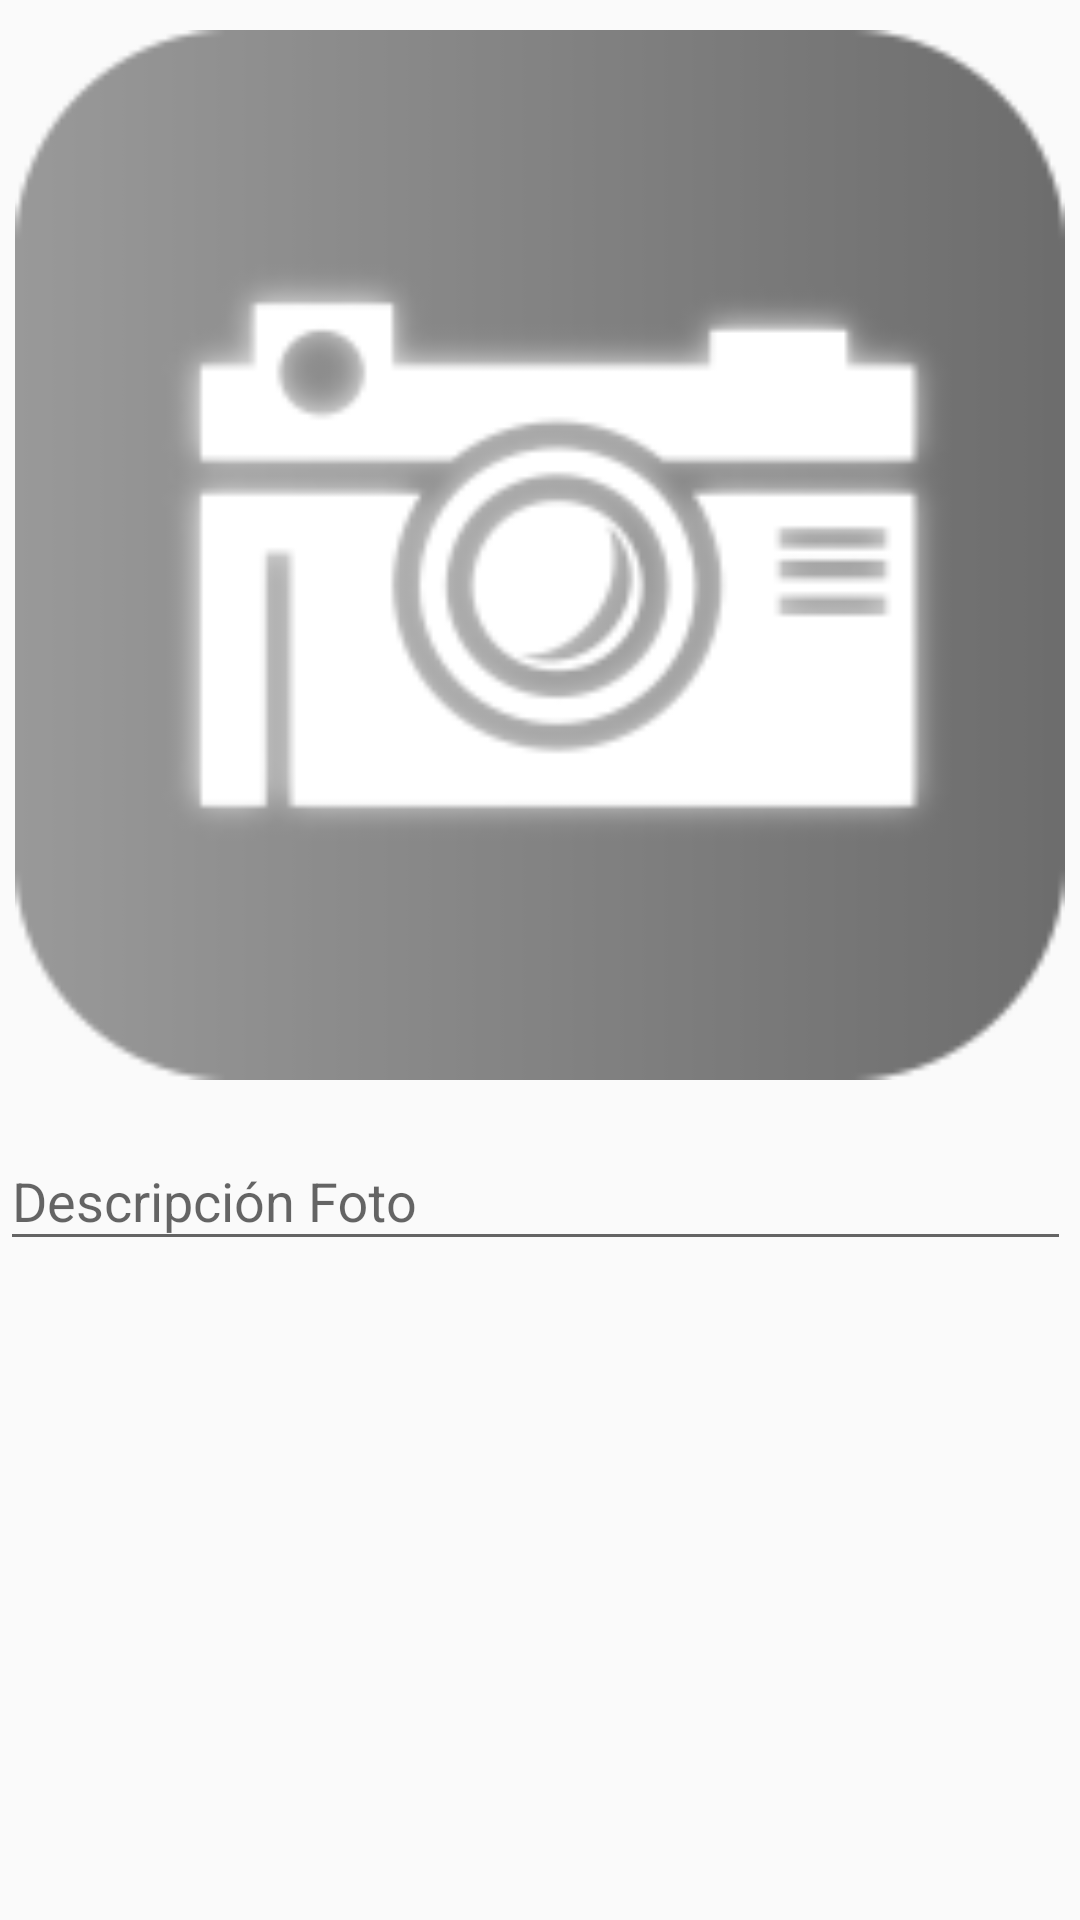

Here is an Android app screen rendered from its layout file. Give the layout XML and the strings, colors and styles it references.
<!-- AndroidManifest.xml: application theme MiTema -->
<!-- res/layout/content_camara.xml -->
<?xml version="1.0" encoding="utf-8"?>
<ScrollView xmlns:android="http://schemas.android.com/apk/res/android"
    xmlns:app="http://schemas.android.com/apk/res-auto"
    android:layout_width="match_parent"
    android:layout_height="match_parent"
    xmlns:tools="http://schemas.android.com/tools"
    app:layout_behavior="@string/appbar_scrolling_view_behavior">

<LinearLayout
        android:orientation="vertical"
        android:layout_width="match_parent"
        android:layout_height="wrap_content">
        <ImageView
            android:layout_marginTop="10dp"
            android:id="@+id/ivFoto1"
            android:layout_width="match_parent"
            android:layout_height="350dp"
            android:layout_gravity="center"
            android:layout_weight="0.5"
            android:contentDescription="@null"
            android:src="@drawable/boton_foto_gris" />

        <android.support.design.widget.TextInputLayout
            android:layout_marginTop="10dp"
            android:id="@+id/textInputLayoutFotoPoste1"
            android:layout_width="match_parent"
            android:layout_height="wrap_content"
            android:layout_marginEnd="3dp"
            android:layout_marginRight="3dp"
            android:hint="Descripción Foto"
            app:hintTextAppearance="@style/TextAppearence.App.TextInputLayout">

            <EditText
                android:id="@+id/edtDescripcionFoto"
                android:layout_width="match_parent"
                android:layout_height="wrap_content"
                android:inputType="text" />

        </android.support.design.widget.TextInputLayout>

    </LinearLayout>
</ScrollView>
<!-- resources referenced by this layout -->
<resources>
  <!-- drawable boton_foto_gris: png bitmap (drawable-nodpi, 13106 bytes) -->
  <style name="TextAppearence.App.TextInputLayout" parent="@android:style/TextAppearance">
          <item name="android:textColor">@color/colorPrimary</item>
          <item name="android:textSize">10sp</item>
      </style>
  <style name="MiTema" parent="Theme.AppCompat.Light.DarkActionBar">
          
          <item name="colorPrimary">@color/colorPrimary</item>
          <item name="colorPrimaryDark">@color/colorPrimaryDark</item>
          <item name="colorAccent">@color/colorAccent</item>
  
          <item name="android:actionMenuTextColor">@color/white</item>
  
      </style>
  <color name="colorPrimary">#FF5722</color>
  <color name="colorPrimaryDark">#E64A19</color>
  <color name="colorAccent">#9E9E9E</color>
  <color name="white">#FFFFFF</color>
</resources>
